Labelled photos from "satellite_dataset_final", an image-classification folder in royalp2p/weather-ai-project. The possible labels are: clear, cloudy, rain.

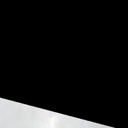
Label: cloudy

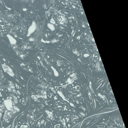
Label: clear

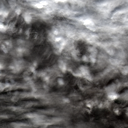
Label: rain

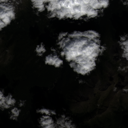
Label: cloudy

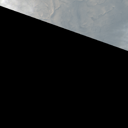
Label: clear

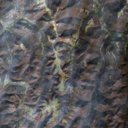
Label: rain
